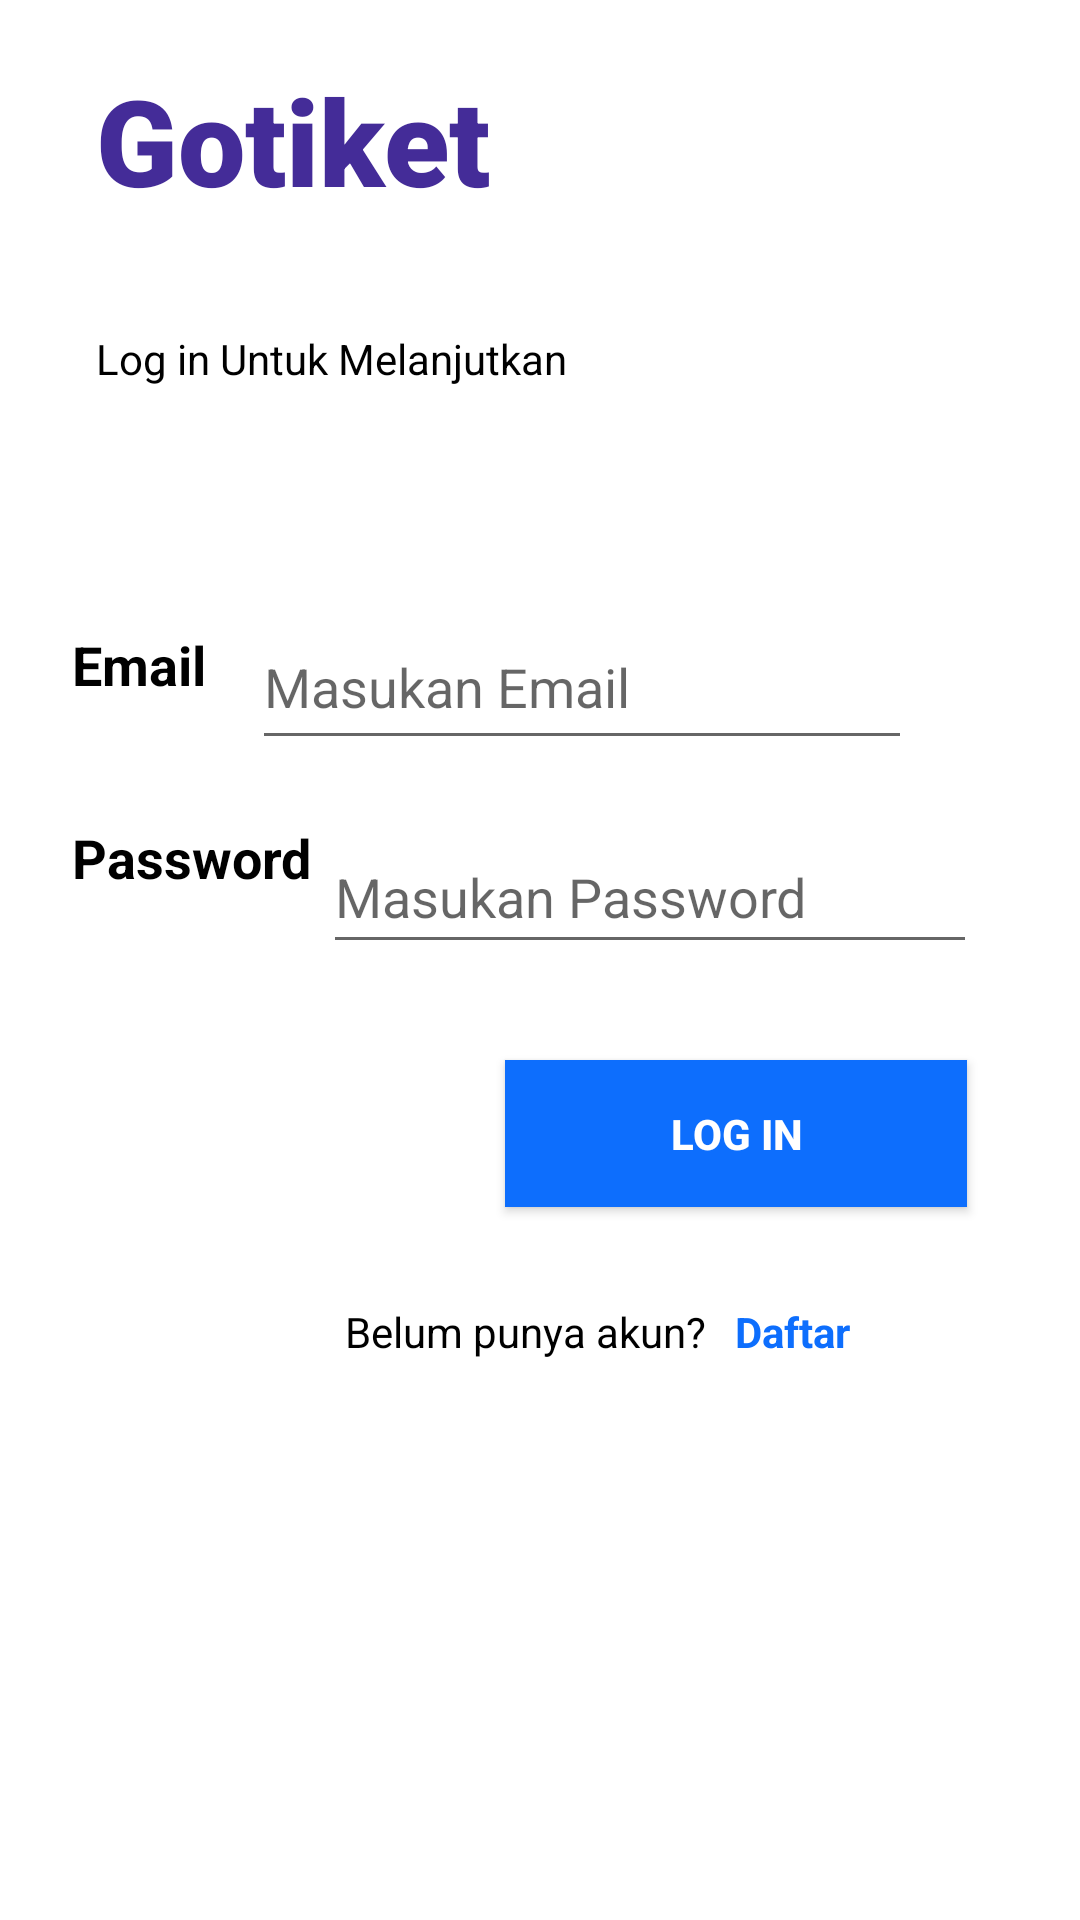

This screen was rendered from an Android layout file. Write that file and the resources it references.
<!-- AndroidManifest.xml: application theme Theme.Gotiket -->
<!-- res/layout/activity_login.xml -->
<?xml version="1.0" encoding="utf-8"?>
<androidx.constraintlayout.widget.ConstraintLayout xmlns:android="http://schemas.android.com/apk/res/android"
    xmlns:app="http://schemas.android.com/apk/res-auto"
    xmlns:tools="http://schemas.android.com/tools"
    android:layout_width="match_parent"
    android:layout_height="match_parent"
    android:layout_margin="16dp">

    <TextView
        android:id="@+id/apk"
        android:layout_width="wrap_content"
        android:layout_height="wrap_content"
        android:layout_marginTop="8dp"
        android:fontFamily="sans-serif-black"
        android:paddingStart="32dp"
        android:paddingTop="20dp"
        android:text="Gotiket"
        android:textColor="@color/title"
        android:textSize="40sp"
        android:textStyle="bold" />

    <TextView
        android:id="@+id/textJudul"
        android:layout_width="wrap_content"
        android:layout_height="wrap_content"
        android:layout_marginStart="32dp"
        android:layout_marginTop="110dp"
        android:text="Log in Untuk Melanjutkan"
        android:textColor="@color/black"
        android:textSize="14sp"
        app:layout_constraintStart_toStartOf="parent"
        app:layout_constraintTop_toBottomOf="@+id/apk"
        app:layout_constraintTop_toTopOf="parent" />

    <TextView
        android:id="@+id/textView"
        android:layout_width="wrap_content"
        android:layout_height="wrap_content"
        android:layout_marginTop="16dp"
        android:text=""
        android:textSize="18sp"
        android:textStyle="bold"
        app:layout_constraintEnd_toEndOf="parent"
        app:layout_constraintStart_toStartOf="parent"
        app:layout_constraintTop_toBottomOf="@+id/textJudul" />

    <TextView
        android:id="@+id/textViewEmail"
        android:layout_width="wrap_content"
        android:layout_height="wrap_content"
        android:layout_marginStart="24dp"
        android:layout_marginTop="40dp"
        android:text="Email"
        android:textColor="@color/black"
        android:textSize="18sp"
        android:textStyle="bold"
        app:layout_constraintStart_toStartOf="parent"
        app:layout_constraintTop_toBottomOf="@id/textView" />

    <TextView
        android:id="@+id/textViewPassword"
        android:layout_width="wrap_content"
        android:layout_height="wrap_content"
        android:layout_marginStart="24dp"
        android:layout_marginTop="40dp"
        android:text="Password"
        android:textColor="@color/black"
        android:textSize="18sp"
        android:textStyle="bold"
        app:layout_constraintStart_toStartOf="parent"
        app:layout_constraintTop_toBottomOf="@id/textViewEmail" />

    <EditText
        android:id="@+id/editEmail"
        android:layout_width="220dp"
        android:layout_height="52dp"
        android:layout_marginTop="32dp"
        android:layout_marginEnd="56dp"
        android:hint="Masukan Email"
        android:inputType="textEmailAddress"
        app:layout_constraintEnd_toEndOf="parent"
        app:layout_constraintHorizontal_bias="1.0"
        app:layout_constraintStart_toEndOf="@+id/textViewEmail"
        app:layout_constraintTop_toBottomOf="@+id/textView" />

    <EditText
        android:id="@+id/editPassword"
        android:layout_width="218dp"
        android:layout_height="48dp"
        android:layout_marginTop="20dp"
        android:layout_marginEnd="32dp"
        android:hint="Masukan Password"
        android:inputType="textPassword"
        app:layout_constraintEnd_toEndOf="parent"
        app:layout_constraintHorizontal_bias="0.615"
        app:layout_constraintStart_toEndOf="@+id/textViewPassword"
        app:layout_constraintTop_toBottomOf="@+id/editEmail" />

    <Button
        android:id="@+id/btnlogin"
        android:layout_width="154dp"
        android:layout_height="49dp"
        android:layout_marginStart="16dp"
        android:layout_marginTop="32dp"
        android:layout_marginEnd="16dp"
        android:background="@color/primary"
        android:backgroundTint="@color/primary"
        android:text="Log In"
        android:textColor="@color/white"
        android:textStyle="bold"
        app:layout_constraintEnd_toEndOf="parent"
        app:layout_constraintHorizontal_bias="0.875"
        app:layout_constraintStart_toStartOf="parent"
        app:layout_constraintTop_toBottomOf="@+id/editPassword" />

    <TextView
        android:id="@+id/textView2"
        android:layout_width="130dp"
        android:layout_height="25dp"
        android:layout_marginTop="32dp"
        android:text="@string/regis"
        android:textColor="@color/black"
        app:layout_constraintEnd_toEndOf="parent"
        app:layout_constraintHorizontal_bias="0.5"
        app:layout_constraintStart_toStartOf="parent"
        app:layout_constraintTop_toBottomOf="@+id/btnlogin"
        tools:ignore="MissingConstraints" />

    <TextView
        android:id="@+id/btnkeregister"
        android:layout_width="41dp"
        android:layout_height="21dp"
        android:layout_marginTop="32dp"
        android:text="Daftar"
        android:textColor="@color/primary"
        android:textStyle="bold"
        app:layout_constraintLeft_toRightOf="@id/textView2"
        app:layout_constraintStart_toEndOf="@+id/textView2"
        app:layout_constraintTop_toBottomOf="@+id/btnlogin"
        tools:ignore="MissingConstraints" />

</androidx.constraintlayout.widget.ConstraintLayout>
<!-- resources referenced by this layout -->
<resources>
  <color name="black">#FF000000</color>
  <color name="primary">#0d6efd</color>
  <color name="title">#442c98</color>
  <color name="white">#FFFFFFFF</color>
  <string name="regis">Belum punya akun?</string>
  <style name="Theme.Gotiket" parent="Theme.MaterialComponents.DayNight.NoActionBar">
          
          <item name="colorPrimary">@color/purple_500</item>
          <item name="colorPrimaryVariant">@color/purple_700</item>
          <item name="colorOnPrimary">@color/white</item>
          
          <item name="colorSecondary">@color/teal_200</item>
          <item name="colorSecondaryVariant">@color/teal_700</item>
          <item name="colorOnSecondary">@color/black</item>
          
          <item name="android:statusBarColor">?attr/colorPrimaryVariant</item>
          
      </style>
  <color name="purple_500">#FF6200EE</color>
  <color name="purple_700">#FF3700B3</color>
  <color name="teal_200">#FF03DAC5</color>
  <color name="teal_700">#FF018786</color>
</resources>
